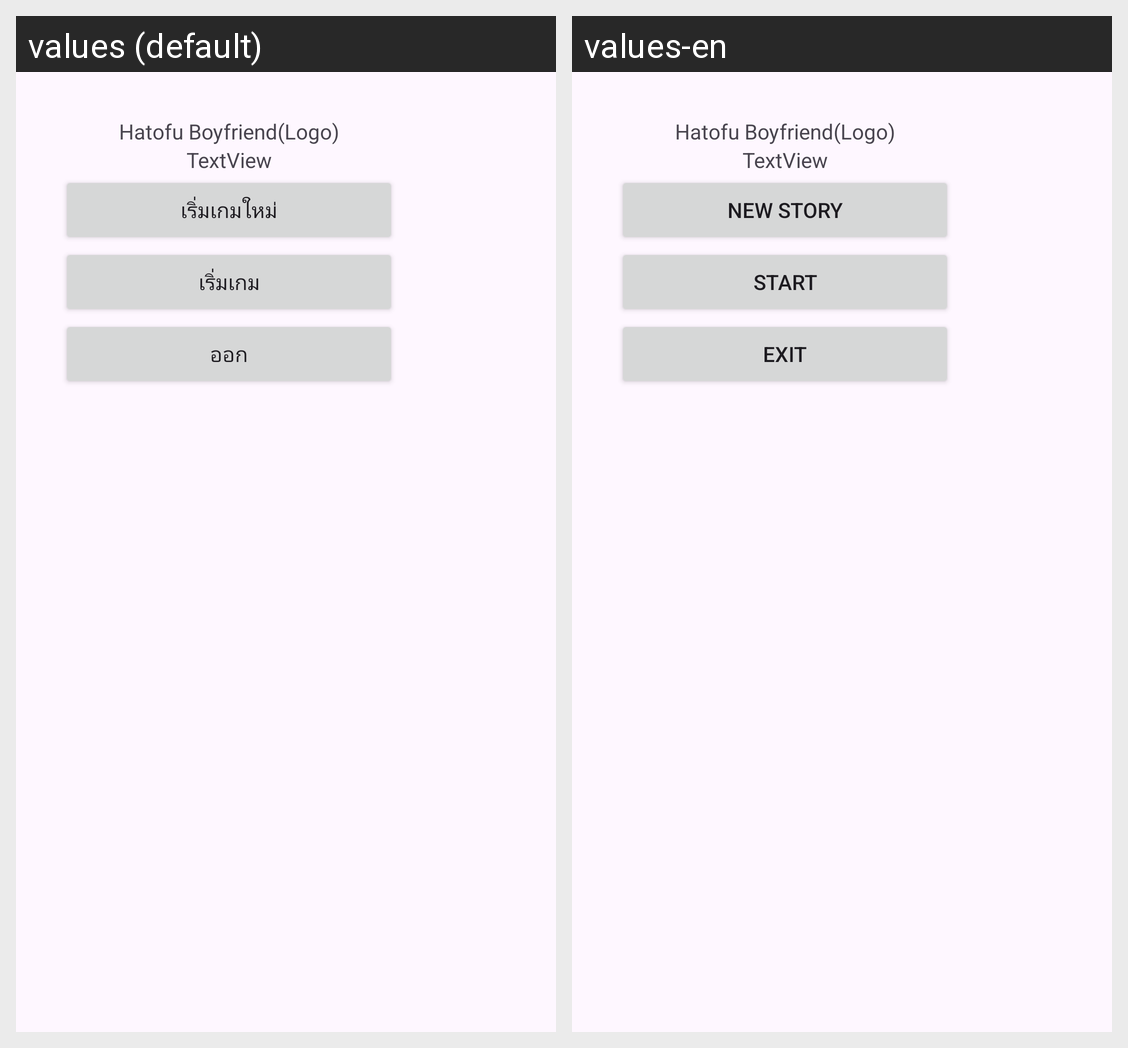

This grid shows one Android layout under two languages. Give, for every string resource on the screen, its name, the default text and each shown locale's text.
Android screen res/layout/activity_main.xml rendered under 2 locales, left to right: values (default), values-en. Device: Nexus 5 (rendered at 1080×1920; each locale shown at half size, 540×960, under a caption strip naming it); theme Theme._361_menu.
Strings drawn on this screen, with the default value and each locale's value (text and hints the layout hard-codes, and strings that could not be matched under every locale, appear in the picture but are not listed):

menu_name
  values: Hatofu Boyfriend(Logo)
  values-en: Hatofu Boyfriend(Logo)

bt_newstory
  values: เริ่มเกมใหม่
  values-en: NEW STORY

bt_start
  values: เริ่มเกม
  values-en: START

bt_exit
  values: ออก
  values-en: EXIT
